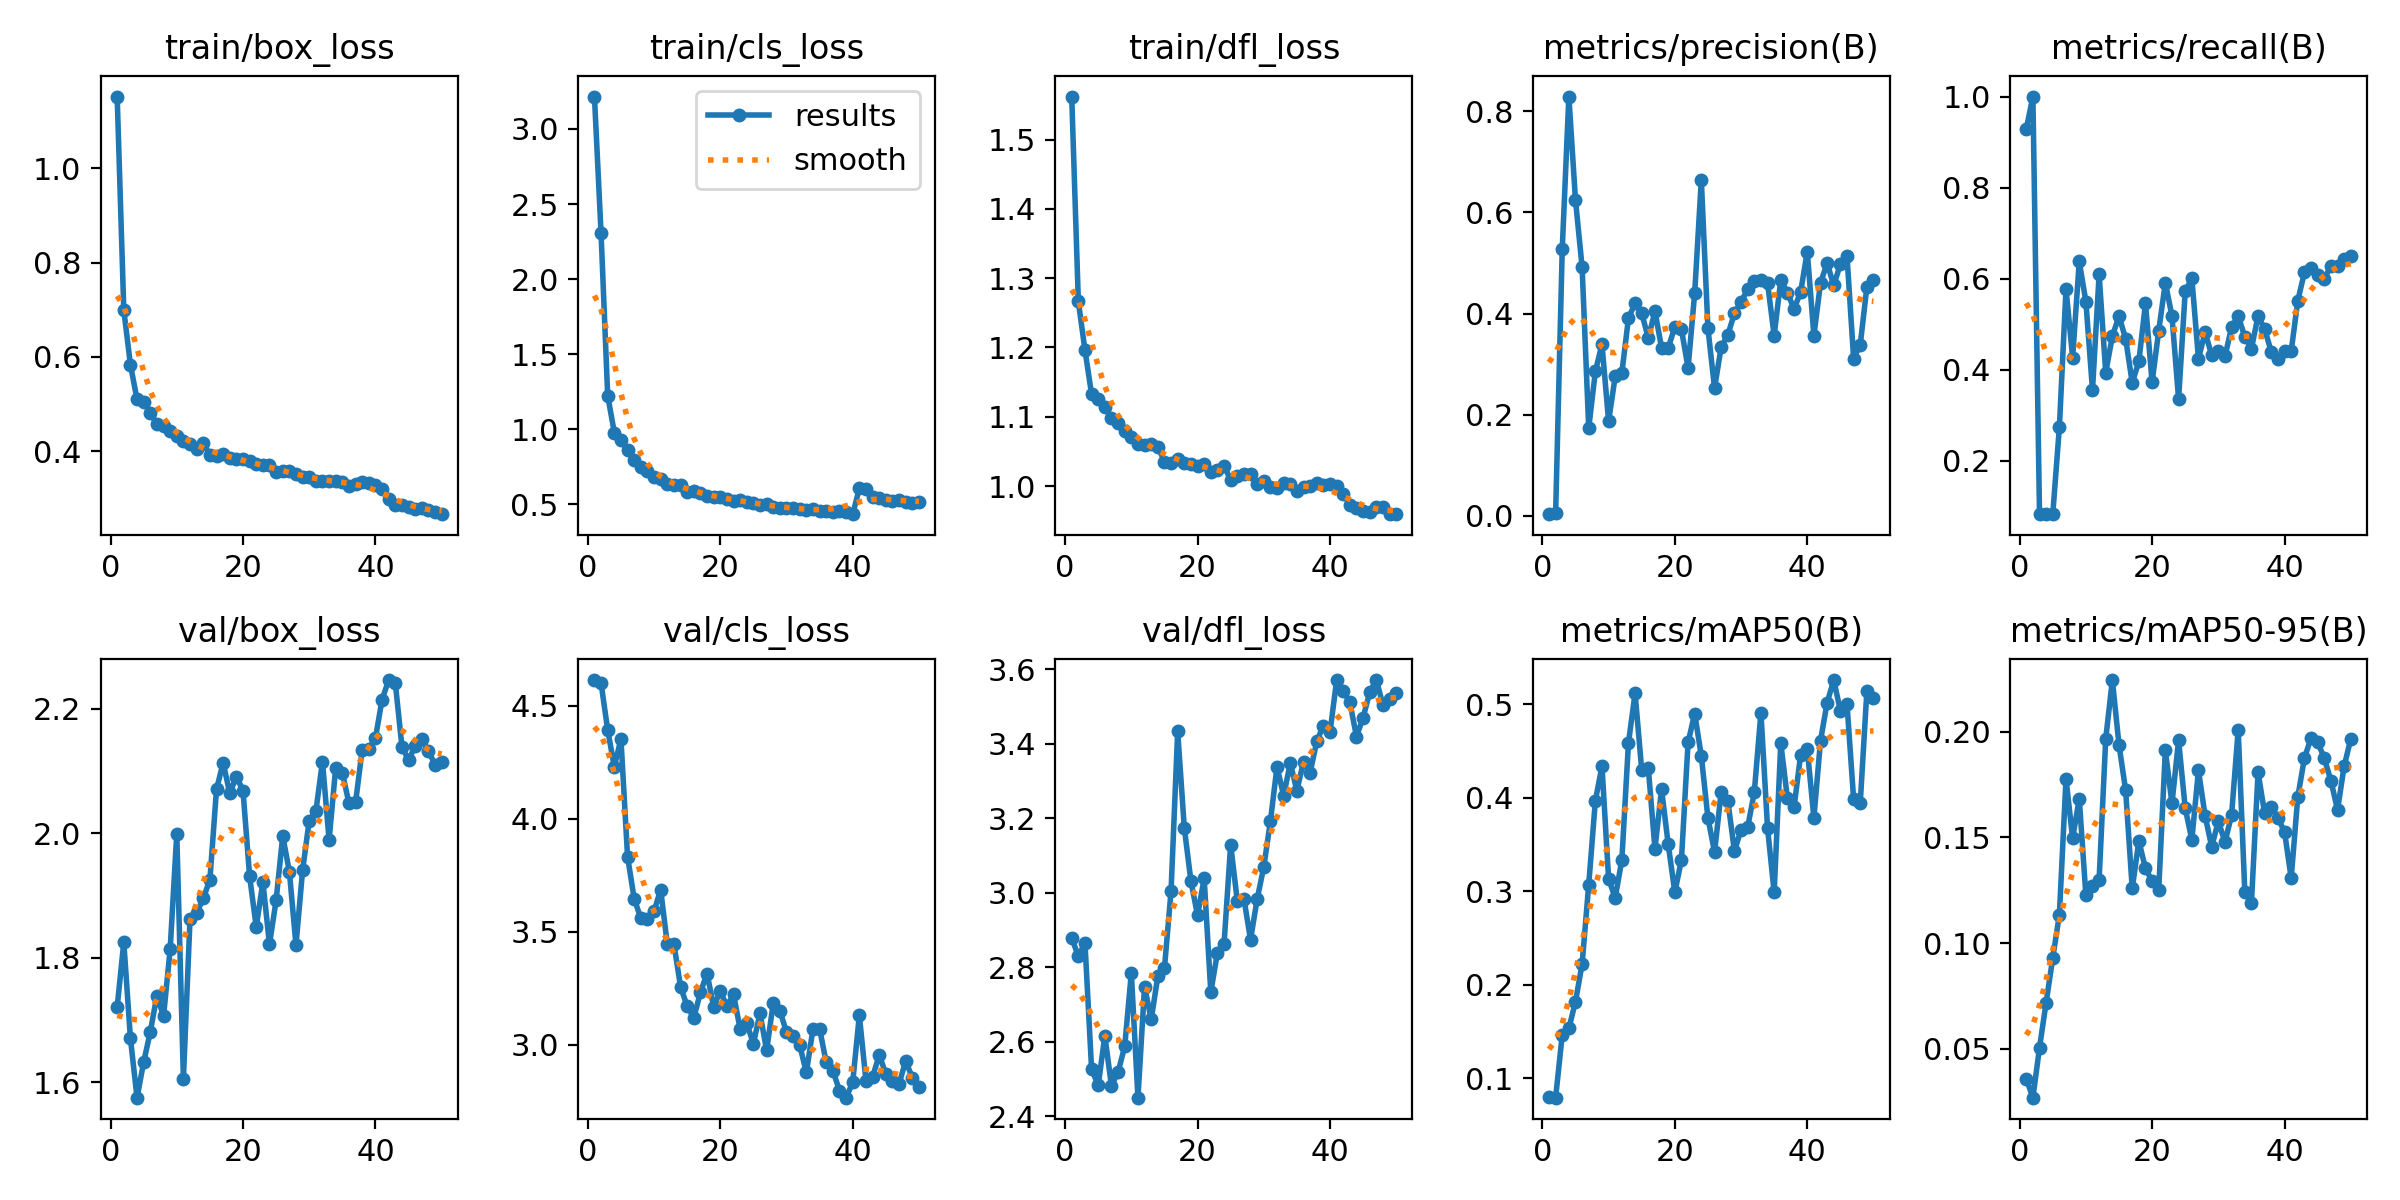

The table this chart was drawn from, first rows:
epoch, time, train/box_loss, train/cls_loss, train/dfl_loss, metrics/precision(B), metrics/recall(B), metrics/mAP50(B), metrics/mAP50-95(B), val/box_loss, val/cls_loss, val/dfl_loss, lr/pg0, lr/pg1, lr/pg2, lr/pg3, lr/pg4, lr/pg5, lr/pg6, lr/pg7
1, 1085, 1.153, 3.215, 1.562, 0.00328, 0.9286, 0.08, 0.03586, 1.721, 4.614, 2.879, 0.001233, 0.000411, 0.001233, 0.000411, 0.001233, 0.000411, 0.001233, 0.000411
2, 1764, 0.6995, 2.304, 1.266, 0.00485, 1, 0.07918, 0.02691, 1.825, 4.6, 2.83, 0.002434, 0.0008112, 0.002434, 0.0008112, 0.002434, 0.0008112, 0.002434, 0.0008112
3, 2392, 0.5839, 1.225, 1.196, 0.5275, 0.08333, 0.1465, 0.05056, 1.671, 4.392, 2.866, 0.003585, 0.001195, 0.003585, 0.001195, 0.003585, 0.001195, 0.003585, 0.001195
4, 2973, 0.5098, 0.9791, 1.132, 0.8292, 0.08333, 0.1532, 0.0719, 1.575, 4.231, 2.527, 0.003527, 0.001176, 0.003527, 0.001176, 0.003527, 0.001176, 0.003527, 0.001176
5, 3556, 0.5052, 0.9273, 1.125, 0.6242, 0.08259, 0.182, 0.093, 1.632, 4.353, 2.483, 0.003453, 0.001151, 0.003453, 0.001151, 0.003453, 0.001151, 0.003453, 0.001151
6, 4133, 0.4807, 0.8602, 1.115, 0.4919, 0.2737, 0.2221, 0.1134, 1.681, 3.832, 2.617, 0.003379, 0.001126, 0.003379, 0.001126, 0.003379, 0.001126, 0.003379, 0.001126
7, 4712, 0.4574, 0.7953, 1.098, 0.1736, 0.5773, 0.307, 0.1777, 1.739, 3.646, 2.482, 0.003305, 0.001102, 0.003305, 0.001102, 0.003305, 0.001102, 0.003305, 0.001102
8, 5282, 0.4538, 0.752, 1.091, 0.2857, 0.4266, 0.3968, 0.1496, 1.706, 3.559, 2.519, 0.00323, 0.001077, 0.00323, 0.001077, 0.00323, 0.001077, 0.00323, 0.001077
9, 5859, 0.4428, 0.7234, 1.08, 0.3392, 0.6378, 0.4338, 0.1683, 1.814, 3.554, 2.588, 0.003156, 0.001052, 0.003156, 0.001052, 0.003156, 0.001052, 0.003156, 0.001052
10, 6435, 0.4328, 0.6847, 1.071, 0.1871, 0.5497, 0.313, 0.1226, 1.999, 3.591, 2.785, 0.003082, 0.001027, 0.003082, 0.001027, 0.003082, 0.001027, 0.003082, 0.001027
11, 7007, 0.4221, 0.6665, 1.06, 0.2758, 0.3552, 0.293, 0.1269, 1.606, 3.686, 2.45, 0.003008, 0.001002, 0.003008, 0.001002, 0.003008, 0.001002, 0.003008, 0.001002
12, 7590, 0.4151, 0.637, 1.06, 0.2825, 0.6091, 0.3335, 0.13, 1.862, 3.444, 2.749, 0.002933, 0.0009778, 0.002933, 0.0009778, 0.002933, 0.0009778, 0.002933, 0.0009778
13, 8174, 0.4049, 0.6265, 1.06, 0.391, 0.3937, 0.4586, 0.1966, 1.872, 3.445, 2.66, 0.002859, 0.000953, 0.002859, 0.000953, 0.002859, 0.000953, 0.002859, 0.000953
14, 8746, 0.417, 0.627, 1.057, 0.4202, 0.4735, 0.5118, 0.2244, 1.895, 3.256, 2.776, 0.002785, 0.0009283, 0.002785, 0.0009283, 0.002785, 0.0009283, 0.002785, 0.0009283
15, 9317, 0.3921, 0.5826, 1.035, 0.4004, 0.5179, 0.4296, 0.1938, 1.925, 3.17, 2.797, 0.00271, 0.0009035, 0.00271, 0.0009035, 0.00271, 0.0009035, 0.00271, 0.0009035
16, 9887, 0.3892, 0.5915, 1.033, 0.3516, 0.4682, 0.4313, 0.1724, 2.071, 3.118, 3.005, 0.002636, 0.0008787, 0.002636, 0.0008787, 0.002636, 0.0008787, 0.002636, 0.0008787
17, 10465, 0.3941, 0.5762, 1.04, 0.4046, 0.371, 0.3454, 0.1258, 2.113, 3.231, 3.433, 0.002562, 0.000854, 0.002562, 0.000854, 0.002562, 0.000854, 0.002562, 0.000854
18, 11038, 0.3861, 0.5563, 1.033, 0.3321, 0.418, 0.4089, 0.1482, 2.065, 3.314, 3.175, 0.002488, 0.0008293, 0.002488, 0.0008293, 0.002488, 0.0008293, 0.002488, 0.0008293
19, 11614, 0.3828, 0.5524, 1.032, 0.3318, 0.5456, 0.3502, 0.1354, 2.091, 3.168, 3.032, 0.002413, 0.0008045, 0.002413, 0.0008045, 0.002413, 0.0008045, 0.002413, 0.0008045
20, 12187, 0.3827, 0.5524, 1.029, 0.3734, 0.3723, 0.2988, 0.1293, 2.069, 3.236, 2.94, 0.002339, 0.0007797, 0.002339, 0.0007797, 0.002339, 0.0007797, 0.002339, 0.0007797
21, 12765, 0.3785, 0.5336, 1.032, 0.3687, 0.4856, 0.3335, 0.1252, 1.931, 3.17, 3.039, 0.002265, 0.000755, 0.002265, 0.000755, 0.002265, 0.000755, 0.002265, 0.000755
22, 13337, 0.3727, 0.5216, 1.021, 0.2924, 0.5909, 0.459, 0.1912, 1.849, 3.222, 2.733, 0.002191, 0.0007302, 0.002191, 0.0007302, 0.002191, 0.0007302, 0.002191, 0.0007302
23, 13910, 0.3699, 0.5303, 1.023, 0.4406, 0.5179, 0.49, 0.166, 1.922, 3.069, 2.84, 0.002116, 0.0007055, 0.002116, 0.0007055, 0.002116, 0.0007055, 0.002116, 0.0007055
24, 14483, 0.371, 0.5196, 1.029, 0.664, 0.3353, 0.4445, 0.1958, 1.821, 3.094, 2.862, 0.002042, 0.0006808, 0.002042, 0.0006808, 0.002042, 0.0006808, 0.002042, 0.0006808
25, 15064, 0.3564, 0.5082, 1.009, 0.3707, 0.5719, 0.3783, 0.1638, 1.892, 3.004, 3.13, 0.001968, 0.000656, 0.001968, 0.000656, 0.001968, 0.000656, 0.001968, 0.000656
26, 15638, 0.3573, 0.4985, 1.015, 0.2525, 0.6012, 0.3418, 0.1488, 1.996, 3.138, 2.978, 0.001894, 0.0006312, 0.001894, 0.0006312, 0.001894, 0.0006312, 0.001894, 0.0006312
27, 16210, 0.3583, 0.5027, 1.017, 0.3339, 0.424, 0.4063, 0.1817, 1.938, 2.974, 2.985, 0.001819, 0.0006065, 0.001819, 0.0006065, 0.001819, 0.0006065, 0.001819, 0.0006065
28, 16783, 0.3516, 0.4855, 1.018, 0.3576, 0.4821, 0.3968, 0.1602, 1.821, 3.184, 2.874, 0.001745, 0.0005818, 0.001745, 0.0005818, 0.001745, 0.0005818, 0.001745, 0.0005818
29, 17363, 0.3462, 0.4774, 1.003, 0.4005, 0.4321, 0.3431, 0.1455, 1.941, 3.15, 2.983, 0.001671, 0.000557, 0.001671, 0.000557, 0.001671, 0.000557, 0.001671, 0.000557
30, 17935, 0.3454, 0.4798, 1.008, 0.4231, 0.4405, 0.3655, 0.1577, 2.021, 3.055, 3.069, 0.001597, 0.0005322, 0.001597, 0.0005322, 0.001597, 0.0005322, 0.001597, 0.0005322
31, 18523, 0.3365, 0.4761, 0.9988, 0.4481, 0.4292, 0.3684, 0.1478, 2.035, 3.037, 3.192, 0.001522, 0.0005075, 0.001522, 0.0005075, 0.001522, 0.0005075, 0.001522, 0.0005075
32, 19100, 0.3368, 0.4733, 0.9965, 0.4652, 0.4931, 0.4058, 0.1605, 2.115, 2.996, 3.339, 0.001448, 0.0004827, 0.001448, 0.0004827, 0.001448, 0.0004827, 0.001448, 0.0004827
33, 19678, 0.3374, 0.4616, 1.004, 0.4658, 0.5178, 0.491, 0.2009, 1.989, 2.877, 3.261, 0.001374, 0.000458, 0.001374, 0.000458, 0.001374, 0.000458, 0.001374, 0.000458
34, 20252, 0.3375, 0.4702, 1.002, 0.4603, 0.4723, 0.3677, 0.1242, 2.106, 3.069, 3.349, 0.0013, 0.0004332, 0.0013, 0.0004332, 0.0013, 0.0004332, 0.0013, 0.0004332
35, 20825, 0.3343, 0.4556, 0.9932, 0.3565, 0.4464, 0.2987, 0.1191, 2.098, 3.069, 3.275, 0.001226, 0.0004085, 0.001226, 0.0004085, 0.001226, 0.0004085, 0.001226, 0.0004085
36, 21394, 0.3266, 0.4541, 0.9991, 0.4666, 0.5179, 0.4583, 0.1807, 2.048, 2.921, 3.352, 0.001151, 0.0003837, 0.001151, 0.0003837, 0.001151, 0.0003837, 0.001151, 0.0003837
37, 21973, 0.3302, 0.4519, 1, 0.4416, 0.489, 0.3994, 0.1613, 2.05, 2.884, 3.323, 0.001077, 0.000359, 0.001077, 0.000359, 0.001077, 0.000359, 0.001077, 0.000359
38, 22546, 0.3356, 0.458, 1.004, 0.409, 0.439, 0.3896, 0.1643, 2.135, 2.796, 3.407, 0.001003, 0.0003343, 0.001003, 0.0003343, 0.001003, 0.0003343, 0.001003, 0.0003343
39, 23117, 0.333, 0.451, 1.002, 0.4427, 0.4239, 0.446, 0.1591, 2.136, 2.765, 3.449, 0.0009285, 0.0003095, 0.0009285, 0.0003095, 0.0009285, 0.0003095, 0.0009285, 0.0003095
40, 23690, 0.3279, 0.4356, 1.003, 0.5227, 0.4405, 0.4518, 0.1526, 2.153, 2.833, 3.431, 0.0008542, 0.0002848, 0.0008542, 0.0002848, 0.0008542, 0.0002848, 0.0008542, 0.0002848
41, 24262, 0.3203, 0.6072, 0.9999, 0.3565, 0.4405, 0.3784, 0.1307, 2.215, 3.13, 3.571, 0.00078, 0.00026, 0.00078, 0.00026, 0.00078, 0.00026, 0.00078, 0.00026
42, 24829, 0.2989, 0.604, 0.9891, 0.4605, 0.5516, 0.4611, 0.1691, 2.246, 2.838, 3.543, 0.0007057, 0.0002352, 0.0007057, 0.0002352, 0.0007057, 0.0002352, 0.0007057, 0.0002352
43, 25397, 0.2869, 0.55, 0.9727, 0.4998, 0.6135, 0.5017, 0.1875, 2.241, 2.857, 3.511, 0.0006315, 0.0002105, 0.0006315, 0.0002105, 0.0006315, 0.0002105, 0.0006315, 0.0002105
44, 25966, 0.2851, 0.5426, 0.9686, 0.4557, 0.6226, 0.5258, 0.197, 2.139, 2.953, 3.42, 0.0005573, 0.0001857, 0.0005573, 0.0001857, 0.0005573, 0.0001857, 0.0005573, 0.0001857
45, 26538, 0.2814, 0.532, 0.9636, 0.4979, 0.6086, 0.4929, 0.195, 2.117, 2.87, 3.471, 0.000483, 0.000161, 0.000483, 0.000161, 0.000483, 0.000161, 0.000483, 0.000161
46, 27104, 0.2766, 0.5211, 0.9629, 0.5133, 0.6003, 0.5002, 0.1875, 2.141, 2.84, 3.539, 0.0004087, 0.0001363, 0.0004087, 0.0001363, 0.0004087, 0.0001363, 0.0004087, 0.0001363
47, 27671, 0.2796, 0.5313, 0.9694, 0.311, 0.627, 0.3983, 0.1768, 2.151, 2.827, 3.571, 0.0003345, 0.0001115, 0.0003345, 0.0001115, 0.0003345, 0.0001115, 0.0003345, 0.0001115
48, 28239, 0.2757, 0.5169, 0.9705, 0.3384, 0.627, 0.3943, 0.163, 2.132, 2.927, 3.504, 0.0002603, 8.675e-05, 0.0002603, 8.675e-05, 0.0002603, 8.675e-05, 0.0002603, 8.675e-05
49, 28814, 0.2712, 0.5106, 0.9594, 0.4528, 0.6431, 0.5141, 0.1837, 2.111, 2.853, 3.52, 0.000186, 6.2e-05, 0.000186, 6.2e-05, 0.000186, 6.2e-05, 0.000186, 6.2e-05
50, 29394, 0.2663, 0.5196, 0.9601, 0.4672, 0.6507, 0.5069, 0.1966, 2.115, 2.813, 3.536, 0.0001118, 3.725e-05, 0.0001118, 3.725e-05, 0.0001118, 3.725e-05, 0.0001118, 3.725e-05
